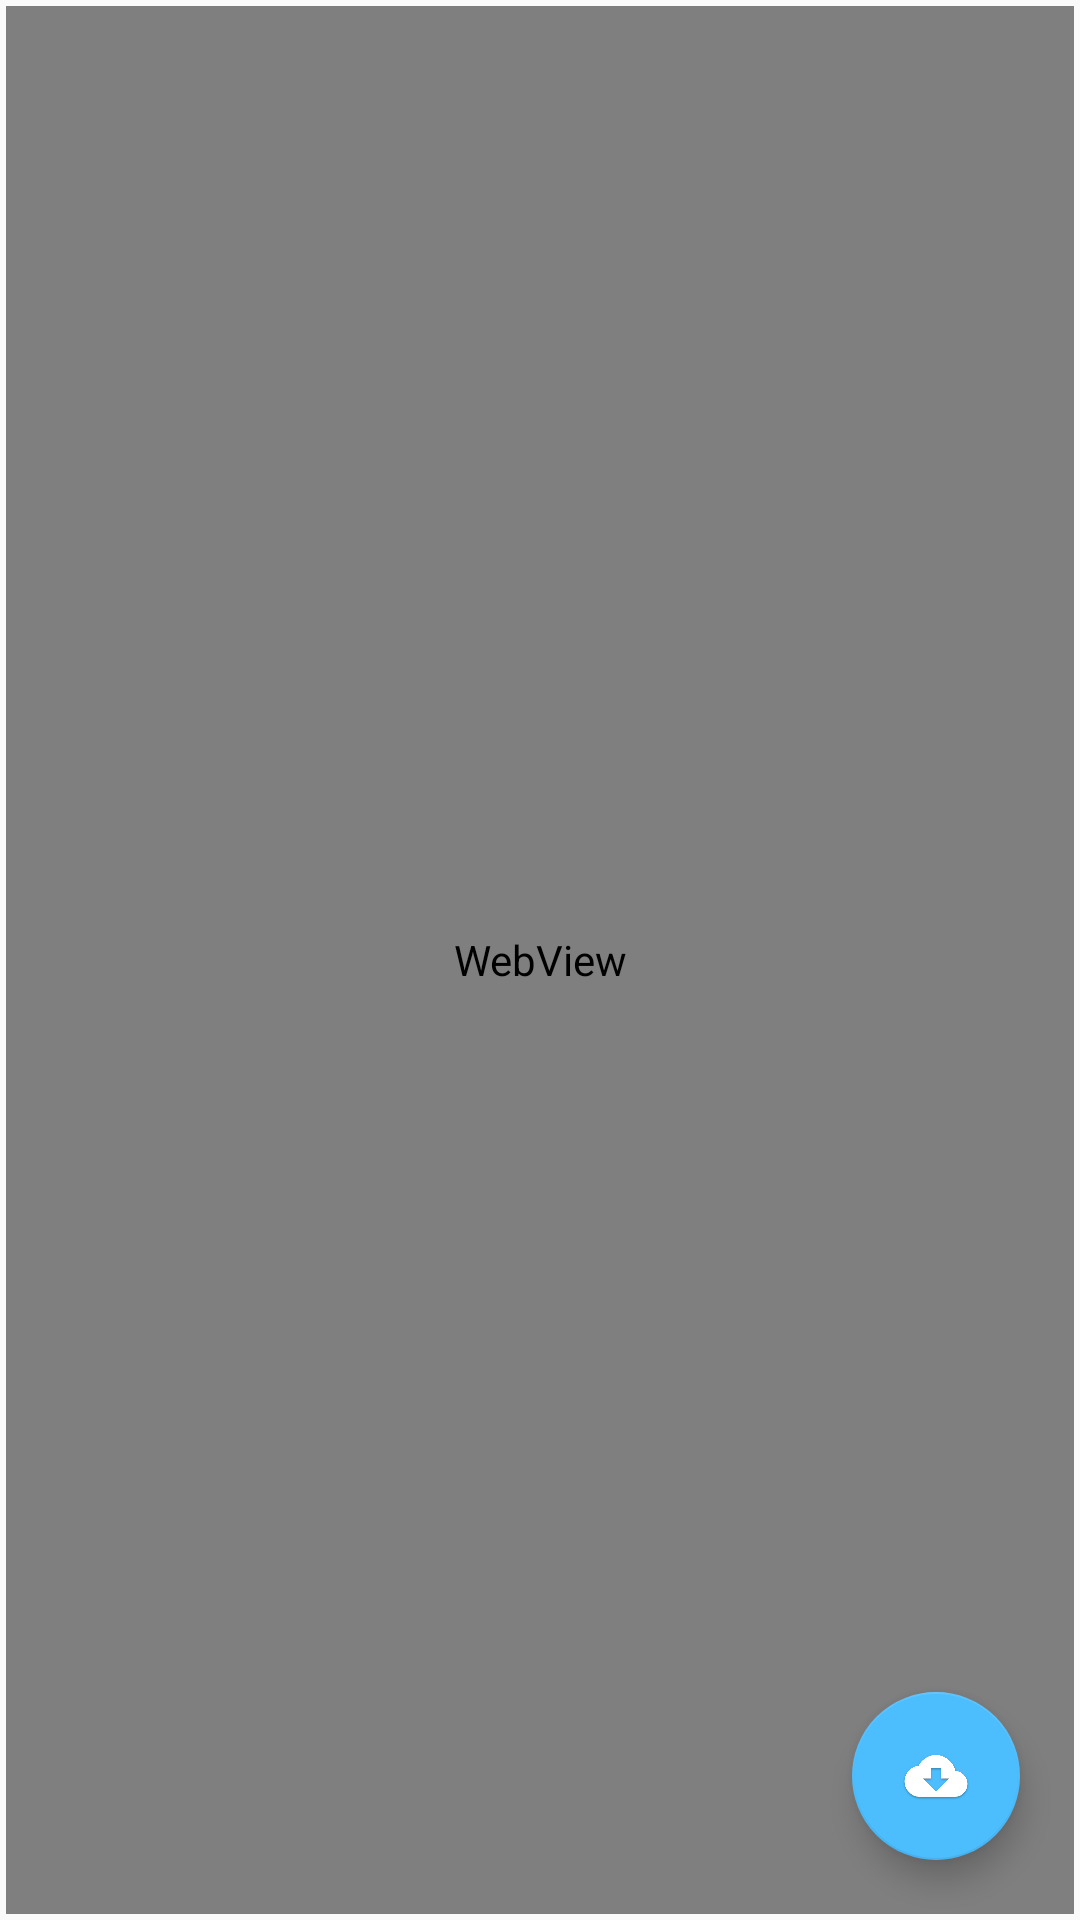

Produce the Android XML layout that renders to this screen, including the resource entries it uses.
<!-- AndroidManifest.xml: application theme AppTheme -->
<!-- res/layout/fragment_instagram.xml -->
<?xml version="1.0" encoding="utf-8"?>
<RelativeLayout xmlns:android="http://schemas.android.com/apk/res/android"
    xmlns:app="http://schemas.android.com/apk/res-auto"
    xmlns:tools="http://schemas.android.com/tools"
    android:id="@+id/facebook_layout"
    android:layout_width="match_parent"
    android:layout_height="match_parent"
    tools:context=".WebForm">

    <FrameLayout xmlns:android="http://schemas.android.com/apk/res/android"
        xmlns:app="http://schemas.android.com/apk/res-auto"
        xmlns:tools="http://schemas.android.com/tools"
        android:layout_width="match_parent"
        android:layout_height="match_parent">

        <FrameLayout
            android:id="@+id/rootview"
            android:layout_width="match_parent"
            android:layout_height="fill_parent"
            android:visibility="gone"></FrameLayout>

        <WebView
            android:id="@+id/webView"
            android:layout_width="match_parent"
            android:layout_height="match_parent"
            android:layout_margin="2dp"
            app:layout_behavior="@string/appbar_scrolling_view_behavior">

        </WebView>


        <ProgressBar
            android:id="@+id/progress"
            style="?android:attr/progressBarStyleHorizontal"
            android:layout_width="match_parent"
            android:layout_height="wrap_content"
            android:layout_alignParentTop="true"
            android:background="#fff"
            android:indeterminate="false"
            android:max="100"
            android:progress="1"
            android:visibility="invisible" />
    </FrameLayout>
    <android.support.design.widget.FloatingActionButton
        android:src="@drawable/download_icon"
        android:id="@+id/main_fab"
        android:layout_width="70dp"
        android:layout_height="70dp"
        android:layout_margin="20dp"
        android:layout_alignParentRight="true"
        android:layout_alignParentBottom="true"
        ></android.support.design.widget.FloatingActionButton>

</RelativeLayout>
<!-- resources referenced by this layout -->
<resources>
  <!-- drawable download_icon: png bitmap (drawable, 31260 bytes) -->
  <string name="appbar_scrolling_view_behavior" translatable="false">android.support.design.widget.AppBarLayout$ScrollingViewBehavior</string>
  <style name="AppTheme" parent="Theme.AppCompat.Light.DarkActionBar">
          
          <item name="colorPrimary">@color/colorPrimary</item>
          <item name="colorPrimaryDark">@color/colorPrimaryDark</item>
          <item name="colorAccent">@color/colorAccent</item>
      </style>
  <color name="colorPrimary">#1A1A1A</color>
  <color name="colorPrimaryDark">#002b70</color>
  <color name="colorAccent">#4CBDFD</color>
</resources>
